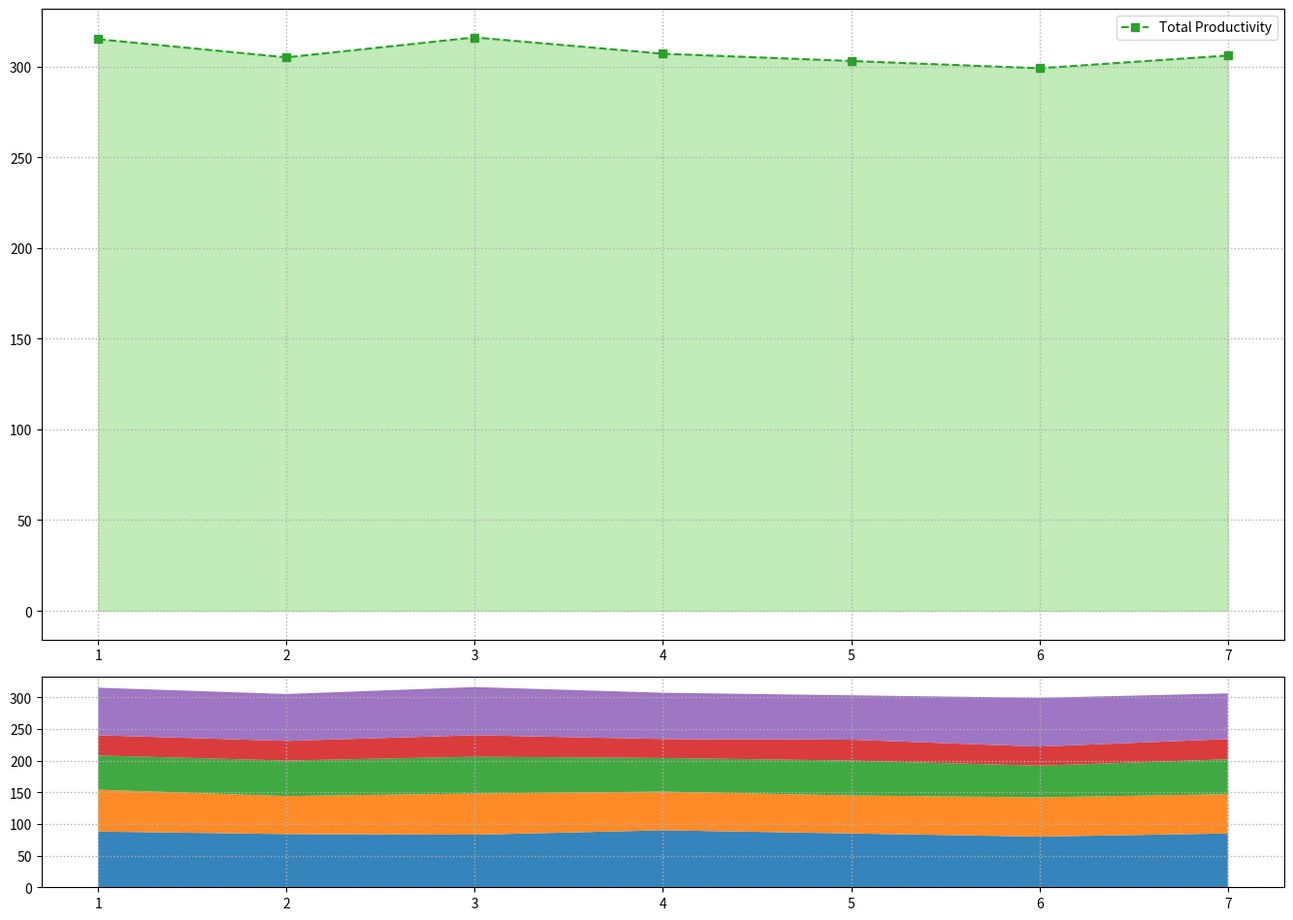

Here is the Python script that generated this plot:
import matplotlib.pyplot as plt
import numpy as np

days = np.arange(1, 8)

software_dev = np.array([88, 84, 83, 90, 85, 80, 85])
marketing = np.array([66, 60, 65, 61, 60, 62, 62])
sales = np.array([54, 56, 58, 53, 55, 50, 55])
hr = np.array([32, 31, 34, 30, 33, 30, 32])
customer_support = np.array([75, 74, 76, 73, 70, 77, 72])

data = np.vstack([software_dev, marketing, sales, hr, customer_support])

fig, axs = plt.subplots(2, 1, figsize=(14, 10), gridspec_kw={'height_ratios': [3, 1]})

total_productivity = data.sum(axis=0)
axs[0].plot(days, total_productivity, color='#2ca02c', linestyle='--', marker='s', linewidth=1.5, label='Total Productivity')
axs[0].fill_between(days, 0, total_productivity, color='#98df8a', alpha=0.6)
axs[0].set_xticks(days)
axs[0].grid(True, linestyle=':', linewidth=1)
axs[0].legend(loc='upper right')

# Stacked Area Chart for Daily Productivity by Department
axs[1].stackplot(days, data, 
                 colors=['#1f77b4', '#ff7f0e', '#2ca02c', '#d62728', '#9467bd'], alpha=0.9)
axs[1].set_xticks(days)
axs[1].grid(True, linestyle=':', linewidth=1)

plt.tight_layout(rect=[0.02, 0.02, 0.98, 0.98])
plt.show()
